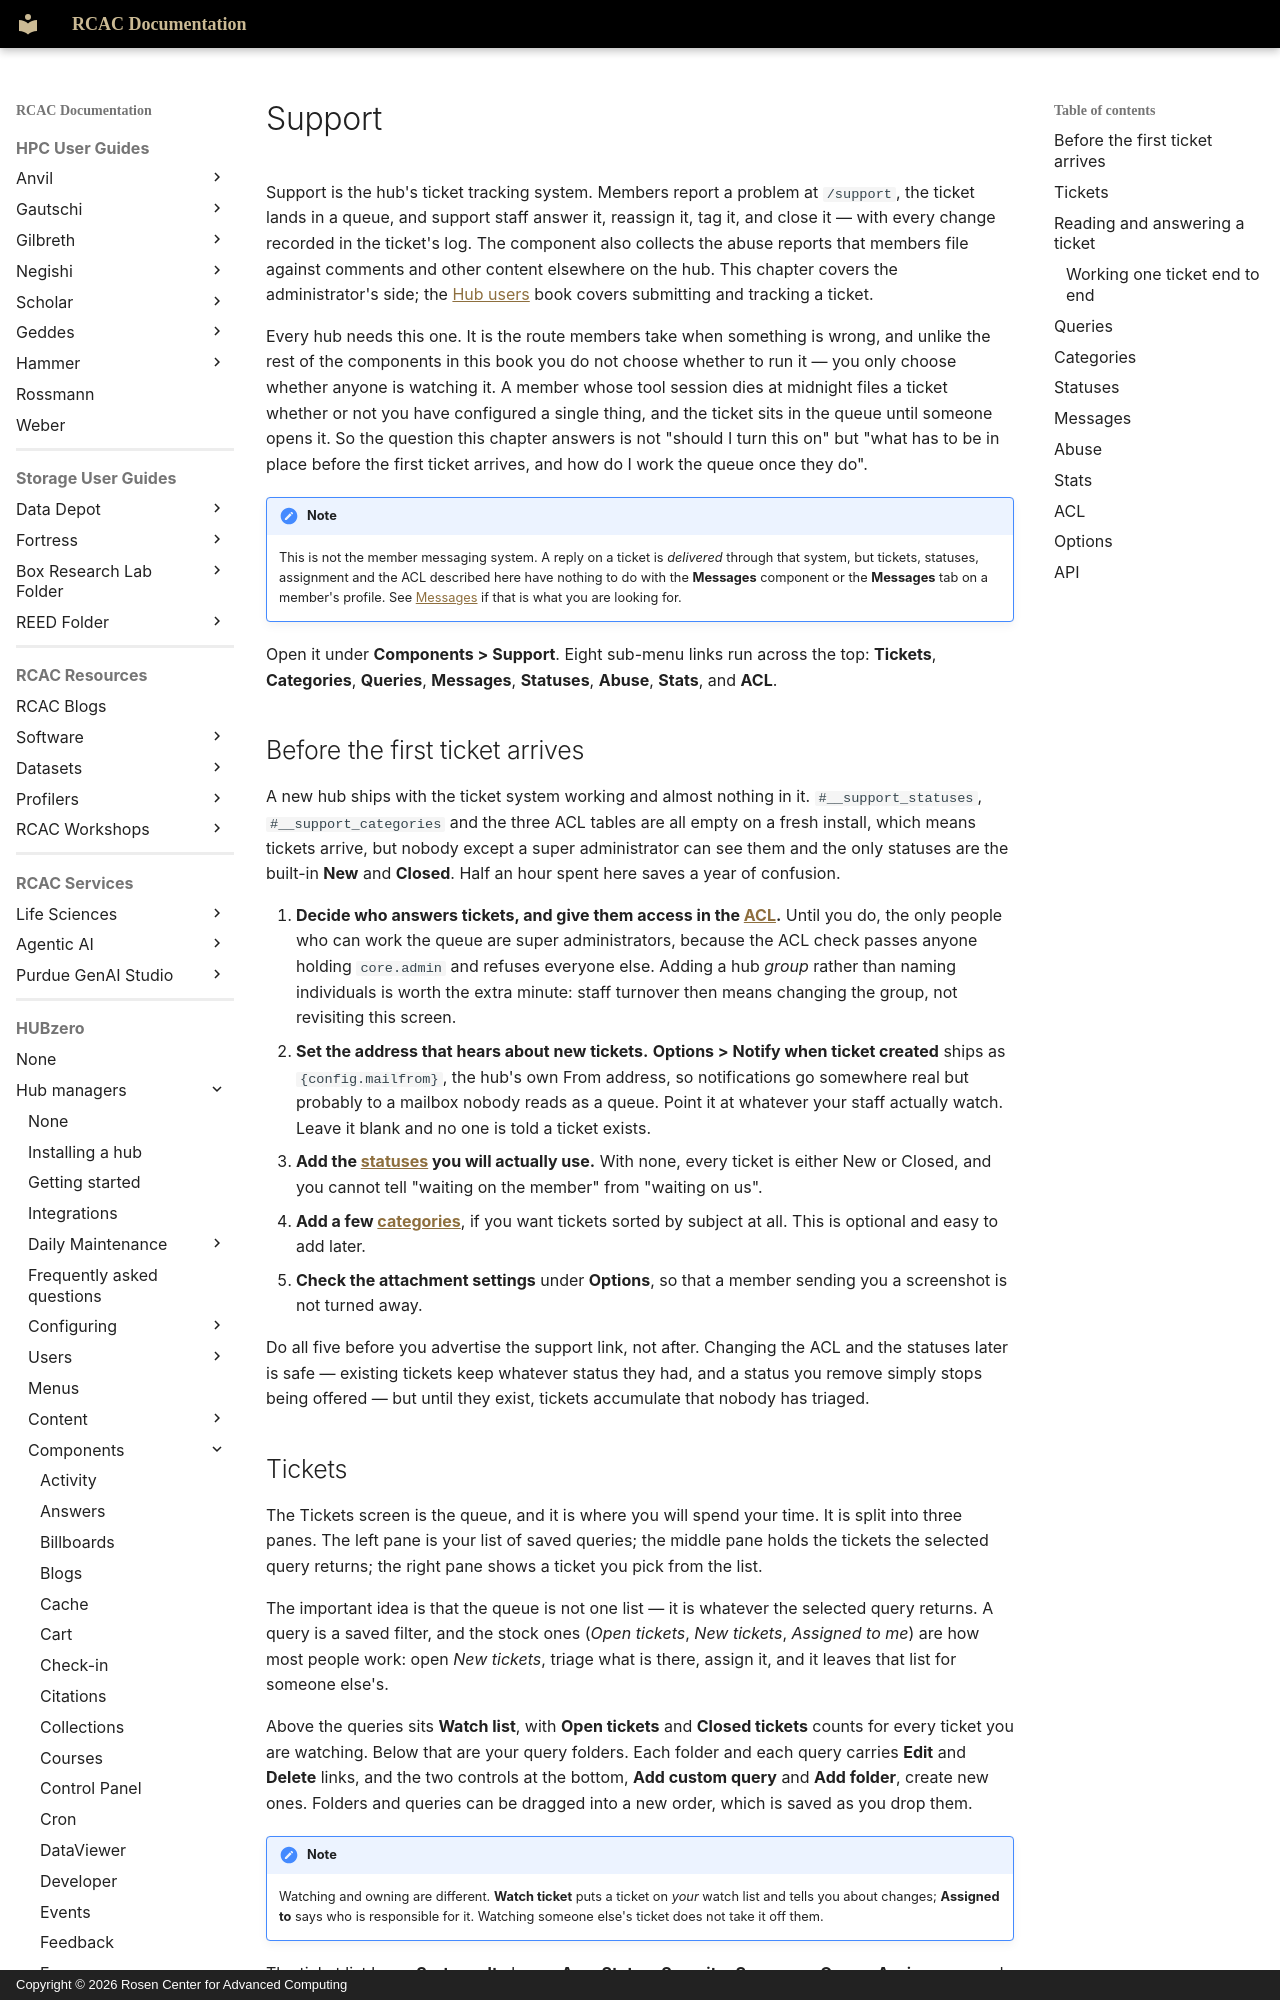

repository: PurdueRCAC/RCAC-Docs · page: hubzero/managers/components/support/index.html · generator: mkdocs · copyright: Copyright © 2026 Rosen Center for Advanced Computing

---
tags:
- HUBzero
render_macros: false
hubzero:
  upstream: docs/managers/09-components/34-support.md
  commit: 9c1a8c678002bdfb41860f90915a3589ab60339e
  status: rewritten
  reviewed-against: 2.4-main @ 009ec973b7
  reviewed: '2026-09-10'
  source: https://help.hubzero.org/documentation/240/managers/components/support
---

# Support

Support is the hub's ticket tracking system. Members report a problem at
`/support`, the ticket lands in a queue, and support staff answer it,
reassign it, tag it, and close it — with every change recorded in the
ticket's log. The component also collects the abuse reports that members
file against comments and other content elsewhere on the hub. This chapter
covers the administrator's side; the [Hub users](../../users/support.md)
book covers submitting and tracking a ticket.

Every hub needs this one. It is the route members take when something is
wrong, and unlike the rest of the components in this book you do not choose
whether to run it — you only choose whether anyone is watching it. A member
whose tool session dies at midnight files a ticket whether or not you have
configured a single thing, and the ticket sits in the queue until someone
opens it. So the question this chapter answers is not "should I turn this
on" but "what has to be in place before the first ticket arrives, and how do
I work the queue once they do".

!!! note
    This is not the member messaging system. A reply on a ticket is
    *delivered* through that system, but tickets, statuses, assignment and the
    ACL described here have nothing to do with the **Messages** component or
    the **Messages** tab on a member's profile. See
    [Messages](messages.md) if that is what you are looking for.

Open it under **Components > Support**. Eight sub-menu links run across
the top: **Tickets**, **Categories**, **Queries**, **Messages**,
**Statuses**, **Abuse**, **Stats**, and **ACL**.

## Before the first ticket arrives

A new hub ships with the ticket system working and almost nothing in it.
`#__support_statuses`, `#__support_categories` and the three ACL tables are
all empty on a fresh install, which means tickets arrive, but nobody except
a super administrator can see them and the only statuses are the built-in
**New** and **Closed**. Half an hour spent here saves a year of confusion.

1. **Decide who answers tickets, and give them access in the
    [ACL](#acl).** Until you do, the only people who can work the queue are
    super administrators, because the ACL check passes anyone holding
    `core.admin` and refuses everyone else. Adding a hub *group* rather than
    naming individuals is worth the extra minute: staff turnover then means
    changing the group, not revisiting this screen.
2. **Set the address that hears about new tickets.** **Options > Notify
    when ticket created** ships as `{config.mailfrom}`, the hub's own From
    address, so notifications go somewhere real but probably to a mailbox
    nobody reads as a queue. Point it at whatever your staff actually watch.
    Leave it blank and no one is told a ticket exists.
3. **Add the [statuses](#statuses) you will actually use.** With none, every
    ticket is either New or Closed, and you cannot tell "waiting on the
    member" from "waiting on us".
4. **Add a few [categories](#categories)**, if you want tickets sorted by
    subject at all. This is optional and easy to add later.
5. **Check the attachment settings** under **Options**, so that a member
    sending you a screenshot is not turned away.

Do all five before you advertise the support link, not after. Changing the
ACL and the statuses later is safe — existing tickets keep whatever status
they had, and a status you remove simply stops being offered — but until
they exist, tickets accumulate that nobody has triaged.
